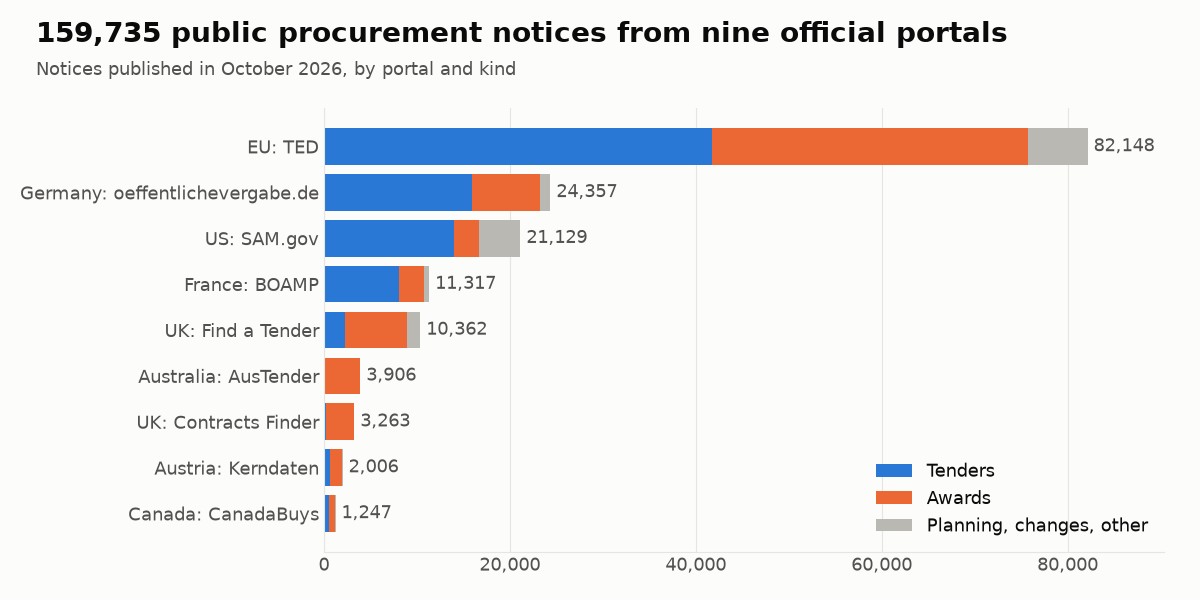

The file beside this chart, header and first rows:
source, name, coverage, notices, tenders, awards, licence, credit, website
ted, TED (Tenders Electronic Daily), EU and EEA, above-threshold notices, 82148, 41772, 33995, CC BY 4.0, Contains information from TED, © Europea…, https://ted.europa.eu
de_oeffentlichevergabe, Bekanntmachungsservice (oeffentlicheverg…, Germany, including notices below the EU …, 24357, 15882, 7377, CC0 1.0, Source: Bekanntmachungsservice, Datenser…, https://oeffentlichevergabe.de
sam_gov, SAM.gov Contract Opportunities, United States, federal, 21129, 13940, 2691, US government work (public domain), Source: SAM.gov Contract Opportunities d…, https://sam.gov
fr_boamp, BOAMP, France, including notices below the EU t…, 11317, 8108, 2703, Licence Ouverte 2.0 (Etalab), Source: BOAMP, DILA (Direction de l'info…, https://www.boamp.fr
uk_find_a_tender, Find a Tender, United Kingdom, higher-value notices, 10362, 2288, 6608, Open Government Licence v3.0, Contains public sector information licen…, https://www.find-tender.service.gov.uk
au_austender, AusTender, Australia, federal contract awards, 3906, 0, 3906, CC BY 3.0 AU, Source: AusTender, © Commonwealth of Aus…, https://www.tenders.gov.au
uk_contracts_finder, Contracts Finder, United Kingdom, lower-value notices, 3263, 196, 3039, Open Government Licence v3.0, Contains public sector information licen…, https://www.contractsfinder.service.gov.…
at_kerndaten, Kerndaten (data.gv.at), Austria, mostly contract awards, includi…, 2006, 640, 1346, CC BY 4.0, Source: Kerndaten der Vergabeverfahren v…, https://www.data.gv.at
ca_canadabuys, CanadaBuys, Canada, federal tenders and awards, 1247, 571, 611, Open Government Licence - Canada 2.0, Contains information licensed under the …, https://canadabuys.canada.ca
